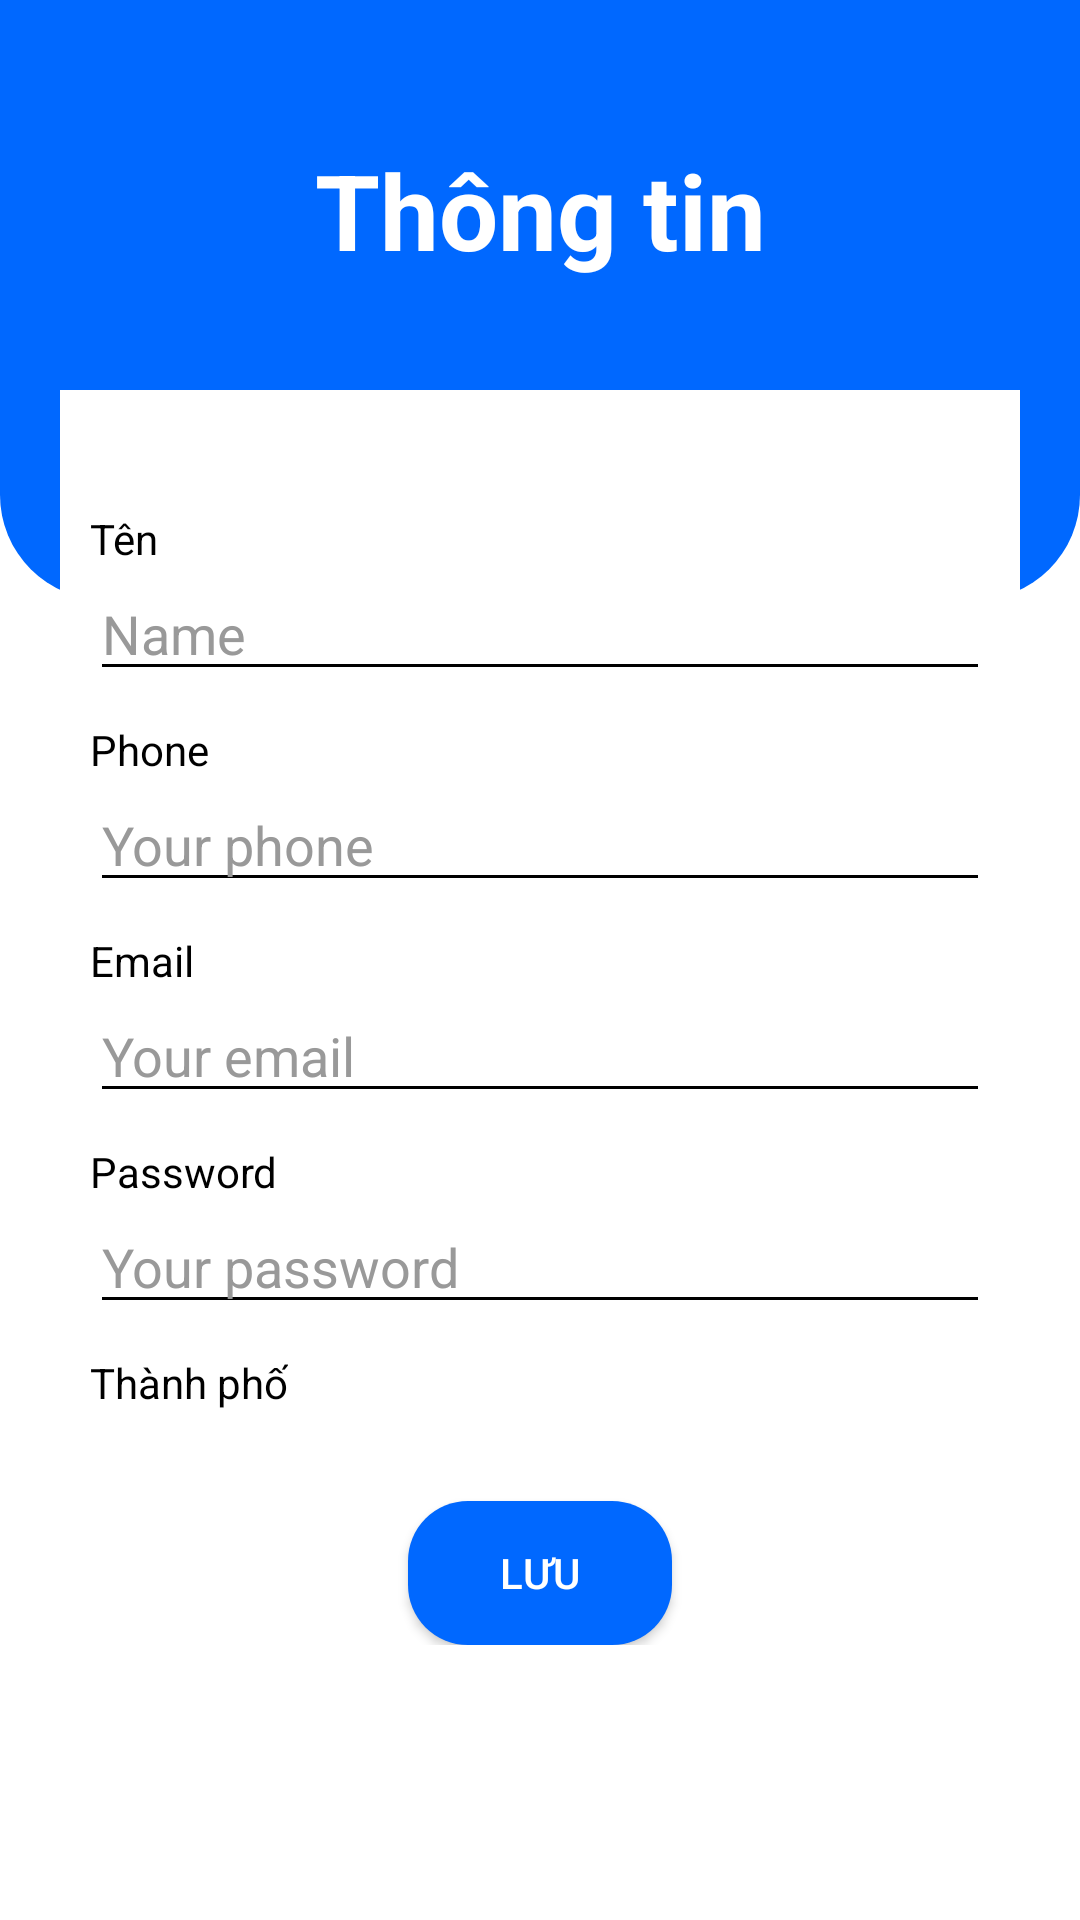

Write the Android layout XML for this screen, with the resource values it uses.
<!-- AndroidManifest.xml: application theme Theme.App_ban_hang -->
<!-- res/layout/fragment__account.xml -->
<?xml version="1.0" encoding="utf-8"?>
<androidx.constraintlayout.widget.ConstraintLayout xmlns:android="http://schemas.android.com/apk/res/android"
    xmlns:app="http://schemas.android.com/apk/res-auto"
    xmlns:tools="http://schemas.android.com/tools"
    android:layout_width="match_parent"
    android:layout_height="match_parent"
    tools:context=".Fragment.Fragment_Invoice"
    android:background="@color/white">
<FrameLayout
    android:layout_width="match_parent"
    android:layout_height="match_parent">
    <LinearLayout
        android:id="@+id/linearLayout"
        android:layout_width="match_parent"
        android:layout_height="200dp"
        android:background="@drawable/radius_top"
        android:gravity="center_vertical"
        android:orientation="horizontal"
        android:padding="15dp"
        app:layout_constraintEnd_toEndOf="parent"
        app:layout_constraintStart_toStartOf="parent"
        app:layout_constraintTop_toTopOf="parent">

        <TextView
            android:layout_width="0dp"
            android:layout_height="wrap_content"
            android:layout_weight="1"
            android:gravity="center_horizontal"
            android:text="Thông tin"
            android:textColor="@color/white"
            android:textSize="35dp"
            android:textStyle="bold"
            android:layout_marginBottom="30dp"/>
    </LinearLayout>
    <LinearLayout
        android:layout_width="match_parent"
        android:layout_height="wrap_content"
        android:background="@color/white"
        android:paddingTop="40dp"
        android:paddingStart="10dp"
        android:paddingEnd="10dp"
        android:orientation="vertical"
        android:layout_marginTop="130dp"
        android:layout_marginStart="20dp"
        android:layout_marginEnd="20dp">
        <TextView
            android:layout_width="wrap_content"
            android:layout_height="wrap_content"
            android:text="Tên"
            android:textColor="@color/black"/>
        <EditText
            android:id="@+id/fullname"
            android:layout_width="match_parent"
            android:layout_height="wrap_content"
            android:hint="Name"
            android:textColor="@color/black"
            android:backgroundTint="@color/black"
            android:textColorHint="@color/gray"/>
        <TextView
            android:layout_marginTop="10dp"
            android:layout_width="wrap_content"
            android:layout_height="wrap_content"
            android:text="Phone"
            android:textColor="@color/black"/>
        <EditText
            android:id="@+id/phone"
            android:layout_width="match_parent"
            android:layout_height="wrap_content"
            android:hint="Your phone"
            android:textColor="@color/black"
            android:backgroundTint="@color/black"
            android:textColorHint="@color/gray"/>
        <TextView
            android:layout_marginTop="10dp"
            android:layout_width="wrap_content"
            android:layout_height="wrap_content"
            android:text="Email"
            android:textColor="@color/black"/>
        <EditText
            android:id="@+id/email"
            android:layout_width="match_parent"
            android:layout_height="wrap_content"
            android:hint="Your email"
            android:textColor="@color/black"
            android:backgroundTint="@color/black"
            android:textColorHint="@color/gray"/>
        <TextView

            android:layout_marginTop="10dp"
            android:layout_width="wrap_content"
            android:layout_height="wrap_content"
            android:text="Password"
            android:textColor="@color/black"/>
        <EditText
            android:id="@+id/pass"
            android:layout_width="match_parent"
            android:layout_height="wrap_content"
            android:hint="Your password"
            android:inputType="textPassword"
            android:textColor="@color/black"
            android:backgroundTint="@color/black"
            android:textColorHint="@color/gray"/>
        <TextView
            android:layout_marginTop="10dp"
            android:layout_width="wrap_content"
            android:layout_height="wrap_content"
            android:text="Thành phố"
            android:textColor="@color/black"/>
        <Spinner
            android:id="@+id/city"
            android:layout_width="match_parent"
            android:layout_height="wrap_content"
            android:background="@drawable/edt_underline" />
        <androidx.appcompat.widget.AppCompatButton
            android:id="@+id/save"
            android:layout_marginTop="30dp"
            android:layout_width="wrap_content"
            android:layout_height="wrap_content"
            android:layout_gravity="center"
            android:text="Lưu"
            android:background="@drawable/btn_round_blue"/>
    </LinearLayout>
</FrameLayout>

</androidx.constraintlayout.widget.ConstraintLayout>
<!-- resources referenced by this layout -->
<resources>
  <color name="black">#FF000000</color>
  <color name="gray">#FF999999</color>
  <color name="white">#FFFFFFFF</color>
  <!-- drawable btn_round_blue (drawable) -->
  <?xml version="1.0" encoding="utf-8"?>
  <shape xmlns:android="http://schemas.android.com/apk/res/android"
      android:shape="rectangle">
  
      <solid android:color="#0068FF "/>  
  
      <corners android:radius="20dp"/> 
  
      
      
      
  
  </shape>
  <!-- drawable edt_underline (drawable) -->
  <?xml version="1.0" encoding="utf-8"?>
  <shape xmlns:android="http://schemas.android.com/apk/res/android" android:shape="rectangle">
      <solid android:color="@android:color/transparent"/>
      <corners android:radius="15dp"/>
      <stroke android:width="1dp" android:color="@color/black"/>
  
  </shape>
  <!-- drawable radius_top (drawable) -->
  <?xml version="1.0" encoding="utf-8"?>
  <shape xmlns:android="http://schemas.android.com/apk/res/android" android:shape="rectangle">
      <corners android:bottomLeftRadius="35dp" android:bottomRightRadius="35dp"/>
      <solid android:color="@color/main_color"/>
  </shape>
  <style name="Theme.App_ban_hang" parent="Theme.MaterialComponents.NoActionBar">
          
          <item name="colorPrimary">@color/purple_500</item>
          <item name="colorPrimaryVariant">@color/purple_700</item>
          <item name="colorOnPrimary">@color/white</item>
          <item name="popupMenuStyle">@style/WhitePopupMenuStyle</item>
  
          
          <item name="colorSecondary">@color/teal_200</item>
          <item name="colorSecondaryVariant">@color/teal_700</item>
          <item name="colorOnSecondary">@color/black</item>
  
          
          <item name="android:statusBarColor">?attr/colorPrimaryVariant</item>
          <item name="android:windowBackground">@color/primary</item>
      </style>
  <color name="main_color">#0068FF</color>
  <color name="purple_500">#FF6200EE</color>
  <color name="purple_700">#FF3700B3</color>
  <style name="WhitePopupMenuStyle" parent="Widget.AppCompat.PopupMenu">
          <item name="android:popupBackground">@android:color/white</item>
          <item name="android:textColorPrimary">@android:color/black</item>
      </style>
  <color name="teal_200">#FF03DAC5</color>
  <color name="teal_700">#FF018786</color>
  <color name="primary">#175EC6</color>
</resources>
